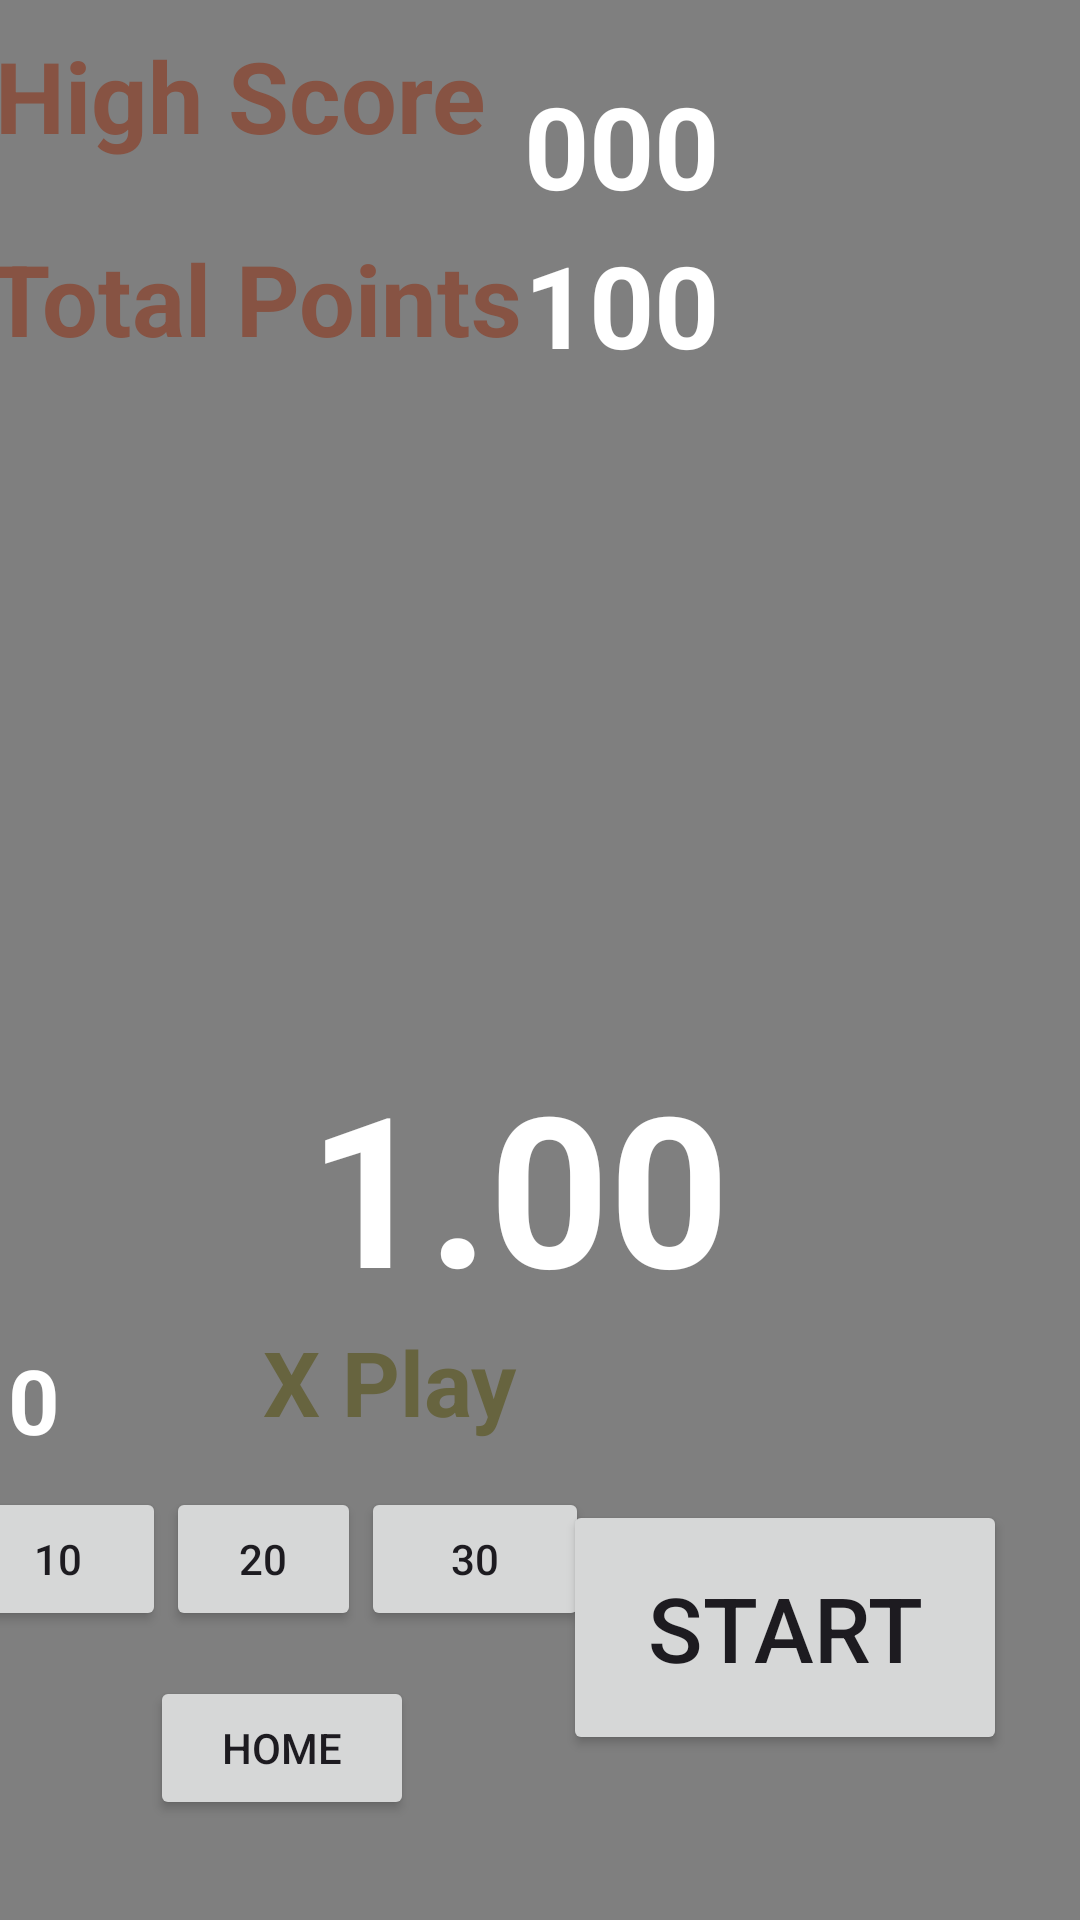

Write the Android layout XML for this screen, with the resource values it uses.
<!-- AndroidManifest.xml: application theme Theme.SliitGame -->
<!-- res/layout/activity_game.xml -->
<?xml version="1.0" encoding="utf-8"?>
<androidx.constraintlayout.widget.ConstraintLayout xmlns:android="http://schemas.android.com/apk/res/android"
    xmlns:app="http://schemas.android.com/apk/res-auto"
    xmlns:tools="http://schemas.android.com/tools"
    android:id="@+id/main"
    android:layout_width="match_parent"
    android:layout_height="match_parent"
    android:background="@color/black">

    <VideoView
        android:id="@+id/videoView"
        android:layout_width="388dp"
        android:layout_height="672dp"
        app:layout_constraintBottom_toBottomOf="parent"
        app:layout_constraintEnd_toEndOf="parent"
        app:layout_constraintHorizontal_bias="0.478"
        app:layout_constraintStart_toStartOf="parent"
        app:layout_constraintTop_toTopOf="parent"
        app:layout_constraintVertical_bias="0.319" />

    <Button
        android:id="@+id/button"
        android:layout_width="148dp"
        android:layout_height="85dp"
        android:text="@string/start"
        android:textSize="30sp"
        app:layout_constraintBottom_toBottomOf="parent"
        app:layout_constraintEnd_toEndOf="parent"
        app:layout_constraintHorizontal_bias="0.885"
        app:layout_constraintStart_toStartOf="parent"
        app:layout_constraintTop_toTopOf="parent"
        app:layout_constraintVertical_bias="0.901" />

    <TextView
        android:id="@+id/textView"
        android:layout_width="185dp"
        android:layout_height="37dp"
        android:text="0"
        android:textColor="#ffffff"
        android:textSize="30sp"
        android:textStyle="bold"
        app:layout_constraintBottom_toBottomOf="parent"
        app:layout_constraintEnd_toStartOf="@+id/button"
        app:layout_constraintHorizontal_bias="1.0"
        app:layout_constraintStart_toStartOf="parent"
        app:layout_constraintTop_toTopOf="parent"
        app:layout_constraintVertical_bias="0.74"
        tools:ignore="HardcodedText" />

    <TextView
        android:id="@+id/textView2"
        android:layout_width="154dp"
        android:layout_height="91dp"
        android:text="1.00"
        android:textColor="#FFFFFF"
        android:textSize="70sp"
        android:textStyle="bold"
        app:layout_constraintBottom_toBottomOf="parent"
        app:layout_constraintEnd_toEndOf="parent"
        app:layout_constraintHorizontal_bias="0.498"
        app:layout_constraintStart_toStartOf="parent"
        app:layout_constraintTop_toTopOf="parent"
        app:layout_constraintVertical_bias="0.635"
        tools:ignore="HardcodedText" />

    <TextView
        android:id="@+id/textView3"
        android:layout_width="183dp"
        android:layout_height="50dp"
        android:text="@string/total_points"
        android:textColor="#875343"
        android:textSize="33sp"
        android:textStyle="bold"
        app:layout_constraintBottom_toTopOf="@+id/textView"
        app:layout_constraintEnd_toStartOf="@+id/textView4"
        app:layout_constraintStart_toStartOf="parent"
        app:layout_constraintTop_toTopOf="parent"
        app:layout_constraintVertical_bias="0.195" />

    <TextView
        android:id="@+id/textView4"
        android:layout_width="149dp"
        android:layout_height="52dp"
        android:text="@string/_100"
        android:textColor="#fffF"
        android:textSize="38sp"
        android:textStyle="bold"
        app:layout_constraintBottom_toTopOf="@+id/textView"
        app:layout_constraintEnd_toEndOf="parent"
        app:layout_constraintHorizontal_bias="0.828"
        app:layout_constraintStart_toStartOf="parent"
        app:layout_constraintTop_toTopOf="parent"
        app:layout_constraintVertical_bias="0.193" />

    <TextView
        android:id="@+id/textView5"
        android:layout_width="100dp"
        android:layout_height="43dp"
        android:text="@string/x_play"
        android:textColor="#67643F"
        android:textSize="30sp"
        android:textStyle="bold"
        app:layout_constraintBottom_toBottomOf="@+id/textView"
        app:layout_constraintEnd_toEndOf="@+id/textView"
        app:layout_constraintHorizontal_bias="1.0"
        app:layout_constraintStart_toStartOf="@+id/textView"
        app:layout_constraintTop_toTopOf="@+id/textView"
        app:layout_constraintVertical_bias="1.0" />

    <LinearLayout
        android:id="@+id/linearLayout"
        android:layout_width="222dp"
        android:layout_height="63dp"
        android:orientation="horizontal"
        app:layout_constraintBottom_toBottomOf="parent"
        app:layout_constraintEnd_toStartOf="@+id/button"
        app:layout_constraintStart_toStartOf="parent"
        app:layout_constraintTop_toBottomOf="@+id/textView5"
        app:layout_constraintVertical_bias="0.13">

        <Button
            android:id="@+id/button2"
            android:layout_width="72dp"
            android:layout_height="wrap_content"
            android:onClick="updateTextView"
            android:text="@string/_10" />

        <Button
            android:id="@+id/button3"
            android:layout_width="65dp"
            android:layout_height="wrap_content"
            android:onClick="updateTextView"
            android:text="@string/_50" />

        <Button
            android:id="@+id/button4"
            android:layout_width="76dp"
            android:layout_height="wrap_content"
            android:onClick="updateTextView"
            android:text="@string/_30" />

    </LinearLayout>

    <Button
        android:id="@+id/button5"
        android:layout_width="wrap_content"
        android:layout_height="wrap_content"
        android:onClick="onGetStartClicked"
        android:text="@string/home"
        app:layout_constraintBottom_toBottomOf="parent"
        app:layout_constraintEnd_toStartOf="@+id/button"
        app:layout_constraintStart_toStartOf="parent"
        app:layout_constraintTop_toBottomOf="@+id/linearLayout"
        app:layout_constraintVertical_bias="0.0" />

    <TextView
        android:id="@+id/textView6"
        android:layout_width="149dp"
        android:layout_height="52dp"
        android:text="@string/_000"
        android:textColor="#fffF"
        android:textSize="38sp"
        android:textStyle="bold"
        app:layout_constraintBottom_toBottomOf="parent"
        app:layout_constraintEnd_toEndOf="parent"
        app:layout_constraintHorizontal_bias="0.828"
        app:layout_constraintStart_toStartOf="parent"
        app:layout_constraintTop_toTopOf="parent"
        app:layout_constraintVertical_bias="0.039" />

    <TextView
        android:id="@+id/textView7"
        android:layout_width="179dp"
        android:layout_height="58dp"
        android:text="@string/high_score"
        android:textColor="#875343"
        android:textSize="33sp"
        android:textStyle="bold"
        app:layout_constraintBottom_toTopOf="@+id/textView3"
        app:layout_constraintEnd_toStartOf="@+id/textView6"
        app:layout_constraintStart_toStartOf="parent"
        app:layout_constraintTop_toTopOf="parent" />

</androidx.constraintlayout.widget.ConstraintLayout>
<!-- resources referenced by this layout -->
<resources>
  <color name="black">#FF000000</color>
  <string name="_000">000</string>
  <string name="_10">10</string>
  <string name="_100">100</string>
  <string name="_30">30</string>
  <string name="_50">20</string>
  <string name="high_score">High Score</string>
  <string name="home">Home</string>
  <string name="start">start</string>
  <string name="total_points">Total Points</string>
  <string name="x_play">X Play</string>
  <style name="Theme.SliitGame" parent="Base.Theme.SliitGame" />
  <style name="Base.Theme.SliitGame" parent="Theme.Material3.DayNight.NoActionBar">
          
          
      </style>
</resources>
